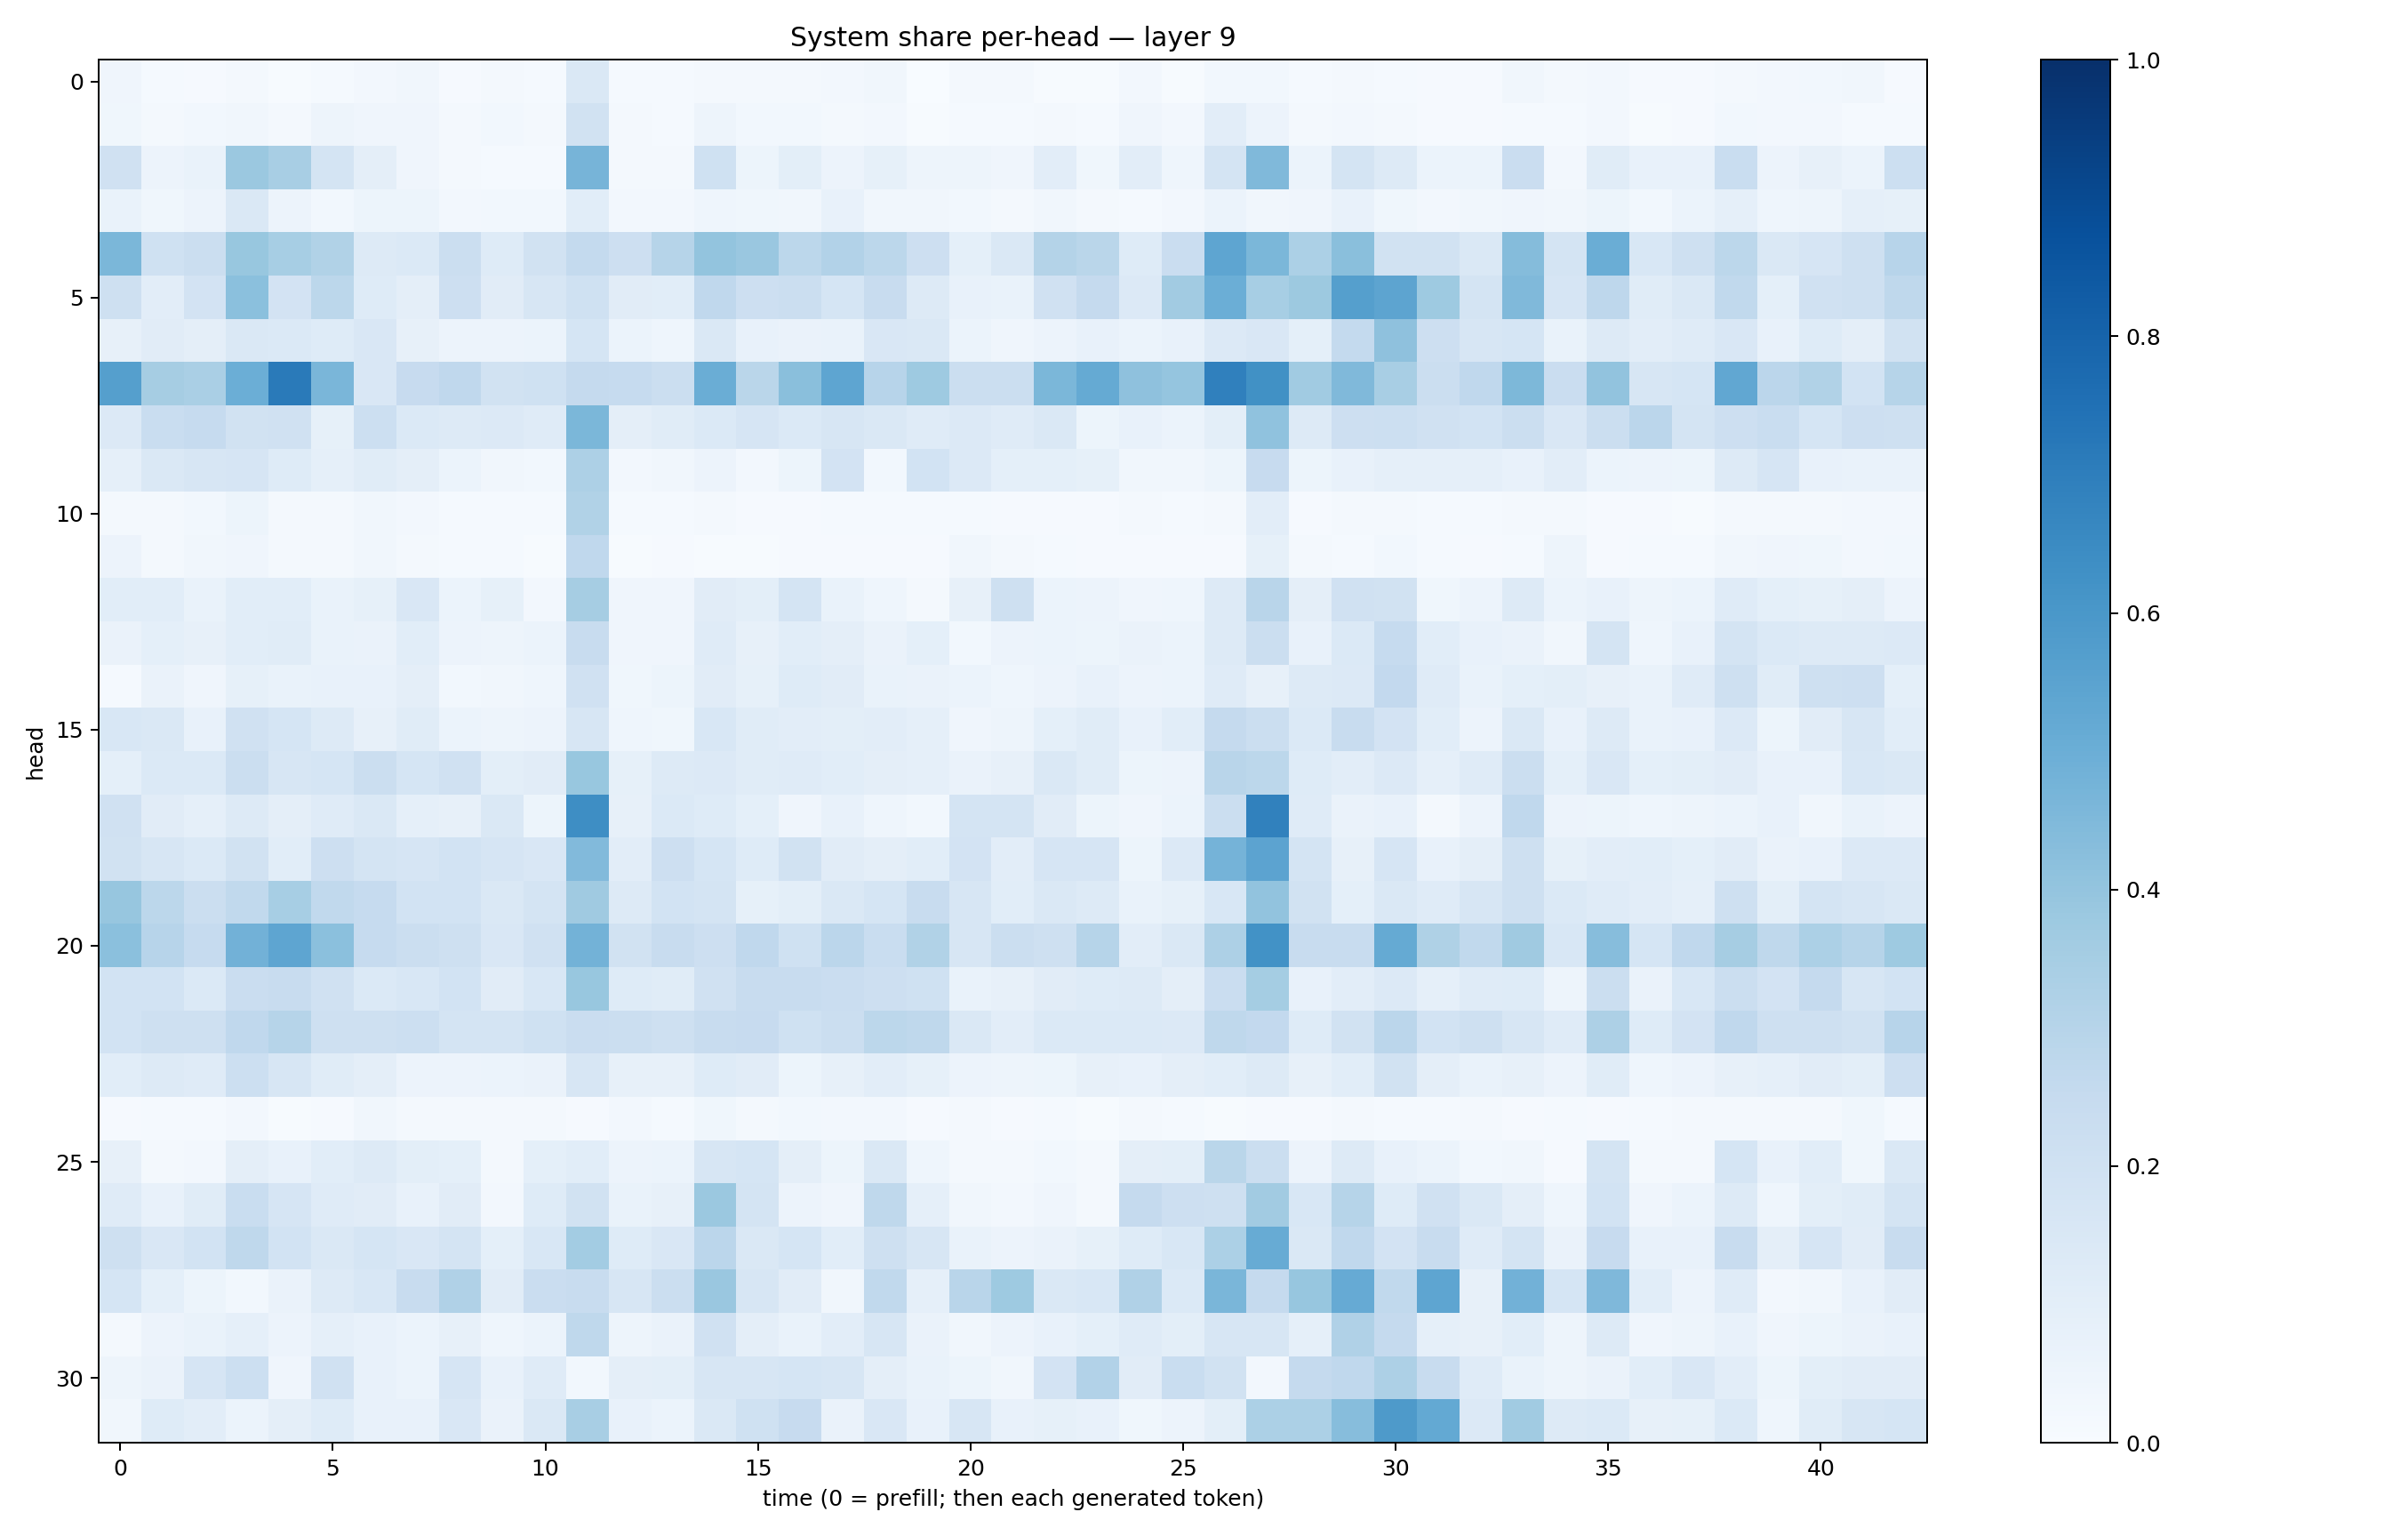

The table this chart was drawn from, first rows:
0.042355306, 0.013979465, 0.011416189, 0.018441277, 0.007282121, 0.0124180475, 0.027265385, 0.031399366, 0.008887088, 0.01754976, 0.0147764515, 0.1429574, 0.013480881, 0.012775132, 0.020439757, 0.018756002, 0.021903003, 0.025191147, 0.031446423, 0.0021800897, 0.018796444, 0.021357508, 0.0047816387, 0.0045685866
0.03778, 0.01903, 0.02848, 0.03181, 0.01859, 0.05013, 0.0396, 0.0404, 0.01784, 0.02863, 0.01765, 0.1947, 0.01964, 0.0151, 0.048, 0.03, 0.02978, 0.02064, 0.0262, 0.003918, 0.01436, 0.01389, 0.01879, 0.01311
0.1983, 0.0547, 0.06646, 0.3817, 0.3408, 0.1751, 0.09392, 0.03932, 0.02297, 0.01557, 0.01412, 0.4707, 0.0178, 0.01912, 0.2003, 0.05354, 0.09874, 0.05651, 0.08511, 0.04932, 0.04939, 0.04287, 0.1047, 0.03572
0.06865, 0.03643, 0.05628, 0.1463, 0.05593, 0.03036, 0.05298, 0.05223, 0.02671, 0.03005, 0.02995, 0.1071, 0.02386, 0.02662, 0.0463, 0.03645, 0.03396, 0.07464, 0.03447, 0.03384, 0.03092, 0.02015, 0.03354, 0.02178
0.4589, 0.2006, 0.2207, 0.3888, 0.3442, 0.3137, 0.13, 0.1373, 0.2228, 0.1212, 0.189, 0.2574, 0.212, 0.2994, 0.3991, 0.3866, 0.2779, 0.3108, 0.2788, 0.2112, 0.09059, 0.1477, 0.305, 0.2874
0.2032, 0.1031, 0.182, 0.418, 0.1815, 0.281, 0.1215, 0.09563, 0.2126, 0.1114, 0.1633, 0.2014, 0.1105, 0.1079, 0.2668, 0.2124, 0.2218, 0.1692, 0.2401, 0.1251, 0.07454, 0.06862, 0.1989, 0.2531
0.07943, 0.1118, 0.0954, 0.1475, 0.1403, 0.1216, 0.1512, 0.08078, 0.05724, 0.05559, 0.05961, 0.1683, 0.05885, 0.04678, 0.1428, 0.07204, 0.06513, 0.06665, 0.1504, 0.1422, 0.05973, 0.04037, 0.0552, 0.07462
0.5639, 0.3512, 0.3391, 0.4998, 0.7127, 0.4631, 0.1505, 0.2427, 0.2676, 0.1947, 0.201, 0.251, 0.2481, 0.2188, 0.5013, 0.288, 0.4257, 0.5379, 0.2959, 0.3733, 0.2188, 0.2264, 0.4584, 0.5158
0.1351, 0.2339, 0.2497, 0.1897, 0.1963, 0.08391, 0.2155, 0.1381, 0.1305, 0.1358, 0.1194, 0.4588, 0.09555, 0.1167, 0.1403, 0.1643, 0.1403, 0.1568, 0.1464, 0.1188, 0.1341, 0.1183, 0.1445, 0.05407
0.08892, 0.1445, 0.1563, 0.1655, 0.1216, 0.08684, 0.1151, 0.09453, 0.06166, 0.03326, 0.03066, 0.3255, 0.02517, 0.03149, 0.05682, 0.02364, 0.05175, 0.18, 0.03111, 0.1845, 0.1347, 0.09338, 0.09247, 0.08353
0.01864, 0.02019, 0.03094, 0.05211, 0.01912, 0.02012, 0.03271, 0.027, 0.01265, 0.01193, 0.0121, 0.3134, 0.01305, 0.01372, 0.01763, 0.01062, 0.01132, 0.01193, 0.01228, 0.01334, 0.0138, 0.01137, 0.01114, 0.009934
0.05505, 0.01747, 0.03286, 0.03932, 0.02307, 0.01709, 0.03346, 0.02089, 0.01191, 0.01179, 0.006303, 0.2668, 0.007252, 0.009503, 0.007425, 0.005776, 0.009649, 0.01158, 0.008154, 0.01023, 0.03242, 0.01808, 0.01447, 0.008482
0.1081, 0.1062, 0.06953, 0.107, 0.1091, 0.0689, 0.08545, 0.1489, 0.06238, 0.08484, 0.02727, 0.3494, 0.04138, 0.04044, 0.1101, 0.0983, 0.1765, 0.06645, 0.04331, 0.01978, 0.07984, 0.2037, 0.06189, 0.05486
0.06313, 0.09032, 0.08173, 0.1087, 0.1141, 0.06928, 0.06303, 0.1092, 0.05538, 0.04988, 0.06027, 0.2355, 0.04017, 0.04282, 0.1182, 0.07875, 0.108, 0.09564, 0.06517, 0.09305, 0.0283, 0.05499, 0.05989, 0.05186
0.01559, 0.06585, 0.04276, 0.08499, 0.0681, 0.07225, 0.07097, 0.09511, 0.02904, 0.03307, 0.04458, 0.1954, 0.0359, 0.05307, 0.1112, 0.08302, 0.1227, 0.1112, 0.06883, 0.06518, 0.05925, 0.04566, 0.05567, 0.07123
0.1535, 0.1452, 0.07778, 0.1989, 0.1697, 0.1291, 0.08194, 0.1148, 0.0613, 0.0473, 0.05777, 0.1611, 0.04568, 0.03865, 0.1538, 0.1166, 0.1027, 0.09934, 0.1054, 0.08798, 0.04188, 0.04948, 0.09321, 0.1164
0.09073, 0.1368, 0.1401, 0.2214, 0.1564, 0.1697, 0.2223, 0.1704, 0.1955, 0.1013, 0.1105, 0.3877, 0.08407, 0.1304, 0.1329, 0.115, 0.1206, 0.1082, 0.09566, 0.08828, 0.06581, 0.07945, 0.1454, 0.1169
0.1983, 0.1119, 0.0885, 0.1268, 0.09435, 0.1174, 0.1457, 0.08853, 0.08022, 0.143, 0.05116, 0.6405, 0.07839, 0.1374, 0.1246, 0.0908, 0.03914, 0.07703, 0.04359, 0.03104, 0.1749, 0.1751, 0.1099, 0.05381
0.1889, 0.1613, 0.138, 0.191, 0.1076, 0.2135, 0.1795, 0.1671, 0.1848, 0.1642, 0.1518, 0.4452, 0.1016, 0.2144, 0.1699, 0.1214, 0.1914, 0.1128, 0.09483, 0.1063, 0.1803, 0.1049, 0.1641, 0.167
0.391, 0.2775, 0.2225, 0.2637, 0.3456, 0.265, 0.2483, 0.1841, 0.1864, 0.1474, 0.1729, 0.3685, 0.1281, 0.1859, 0.174, 0.08582, 0.1, 0.1427, 0.1714, 0.2371, 0.1585, 0.1082, 0.1443, 0.1278
0.4218, 0.2932, 0.2467, 0.481, 0.5379, 0.4182, 0.2491, 0.223, 0.2035, 0.152, 0.1967, 0.4789, 0.1894, 0.2417, 0.2111, 0.269, 0.2023, 0.283, 0.2324, 0.3163, 0.1599, 0.2233, 0.2089, 0.3
0.1868, 0.1839, 0.1395, 0.2278, 0.2387, 0.1958, 0.1389, 0.1544, 0.1853, 0.1132, 0.1544, 0.3893, 0.1243, 0.1135, 0.1964, 0.2383, 0.2346, 0.2268, 0.2148, 0.2024, 0.06651, 0.08082, 0.1096, 0.1245
0.1858, 0.2075, 0.2085, 0.2685, 0.2984, 0.2041, 0.2061, 0.2168, 0.1784, 0.1737, 0.2015, 0.2288, 0.2215, 0.2103, 0.2418, 0.2441, 0.2018, 0.2198, 0.2801, 0.2717, 0.1429, 0.1054, 0.1393, 0.1386
0.108, 0.1266, 0.1201, 0.2182, 0.1637, 0.1168, 0.0976, 0.05856, 0.05853, 0.05918, 0.06478, 0.1622, 0.08041, 0.08152, 0.1242, 0.1105, 0.05341, 0.07906, 0.1046, 0.08419, 0.05607, 0.04908, 0.05338, 0.08172
0.008462, 0.01453, 0.01419, 0.02618, 0.006105, 0.01056, 0.03445, 0.01914, 0.01792, 0.02093, 0.01879, 0.01082, 0.02475, 0.0156, 0.03672, 0.02224, 0.02778, 0.02566, 0.02682, 0.007839, 0.01768, 0.01018, 0.01222, 0.007658
0.07863, 0.01722, 0.02696, 0.09629, 0.07217, 0.1084, 0.128, 0.09906, 0.09044, 0.01876, 0.09056, 0.107, 0.05738, 0.06149, 0.1637, 0.1688, 0.09747, 0.05208, 0.1474, 0.04547, 0.02196, 0.02165, 0.03081, 0.0194
0.1178, 0.07369, 0.1144, 0.2325, 0.1646, 0.1209, 0.1112, 0.07362, 0.1127, 0.02405, 0.124, 0.1904, 0.06822, 0.08103, 0.3793, 0.1792, 0.05733, 0.04138, 0.2716, 0.08665, 0.03244, 0.02425, 0.04217, 0.01667
0.2035, 0.1519, 0.1852, 0.2704, 0.1866, 0.1463, 0.1717, 0.1516, 0.1773, 0.09206, 0.1545, 0.3571, 0.1244, 0.1495, 0.2819, 0.1474, 0.17, 0.1092, 0.2075, 0.1586, 0.06934, 0.05517, 0.06451, 0.08514
0.1693, 0.09055, 0.05119, 0.02905, 0.06394, 0.1264, 0.1541, 0.2393, 0.3194, 0.1097, 0.2276, 0.2396, 0.159, 0.2226, 0.3859, 0.1596, 0.1128, 0.03415, 0.2642, 0.08774, 0.2929, 0.3718, 0.1455, 0.1555
0.01821, 0.05501, 0.06748, 0.08881, 0.05725, 0.08649, 0.07606, 0.06107, 0.08122, 0.0435, 0.05871, 0.27, 0.04712, 0.06371, 0.1976, 0.09677, 0.06949, 0.105, 0.1638, 0.06339, 0.03148, 0.05576, 0.07617, 0.0935
0.04809, 0.06264, 0.1671, 0.2171, 0.04001, 0.1989, 0.07617, 0.06185, 0.1667, 0.07435, 0.1174, 0.02948, 0.09437, 0.1005, 0.1635, 0.1581, 0.1697, 0.1633, 0.09606, 0.06951, 0.05414, 0.03146, 0.1801, 0.3123
0.03334, 0.1218, 0.1053, 0.0615, 0.09642, 0.1232, 0.07785, 0.07568, 0.1506, 0.06555, 0.1437, 0.3412, 0.07614, 0.06224, 0.1409, 0.2029, 0.2435, 0.06534, 0.1495, 0.07811, 0.1637, 0.07441, 0.08506, 0.07249
